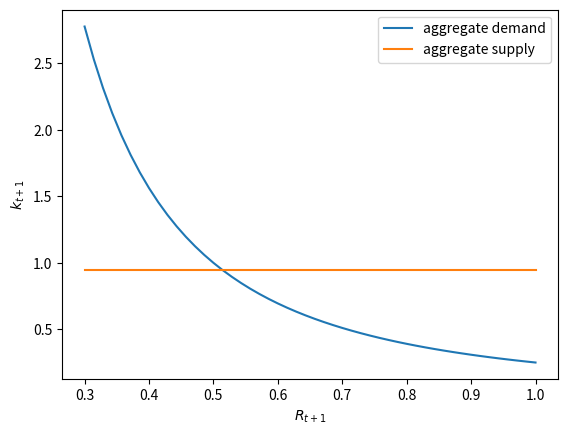
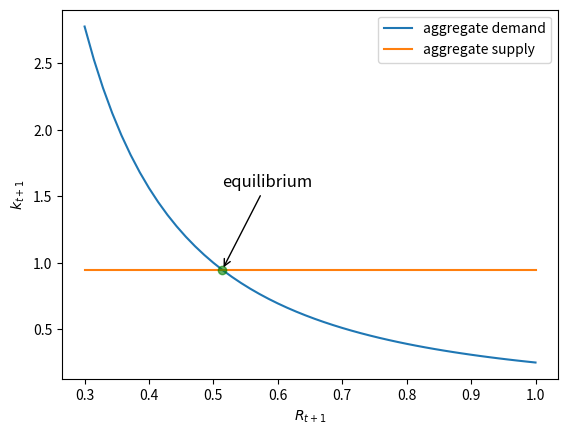
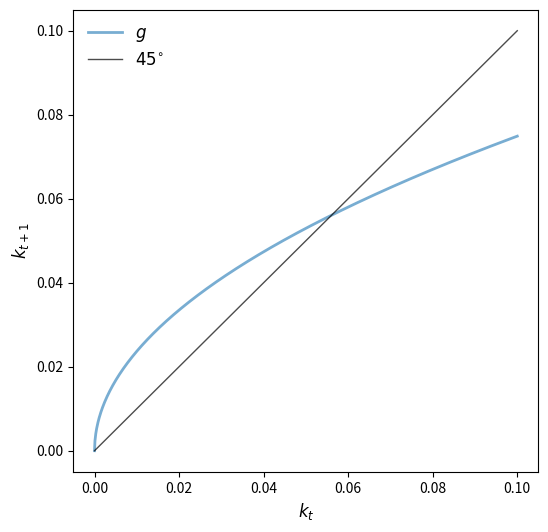
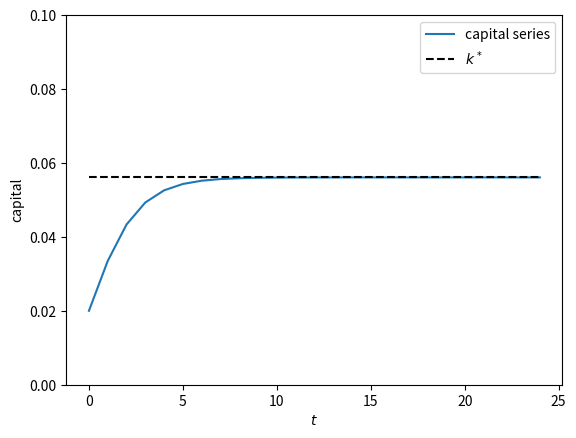
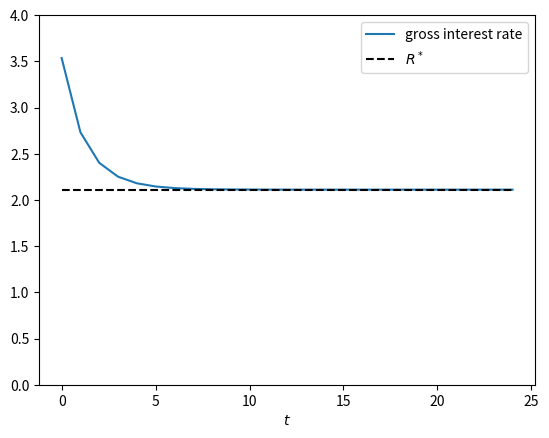
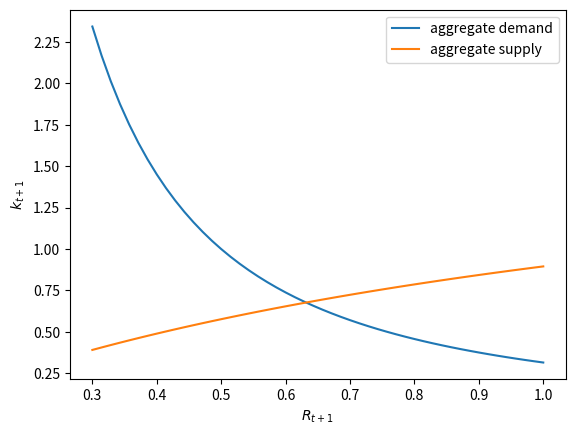
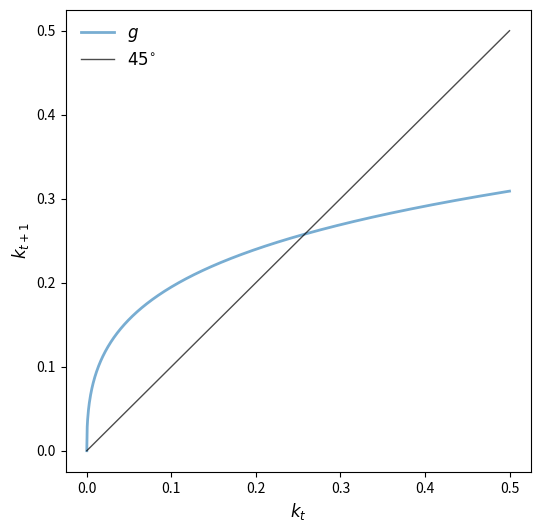
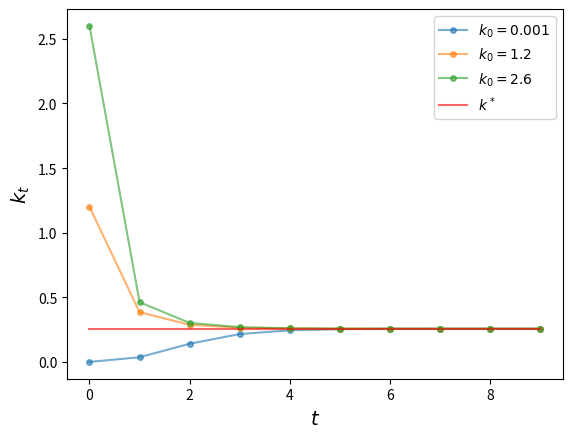

These charts were generated, in order, by the following Python code:
import numpy as np
from scipy import optimize
from collections import namedtuple
from functools import partial
import matplotlib.pyplot as plt

def capital_demand(R, α):
    return (α/R)**(1/(1-α)) 

R_vals = np.linspace(0.3, 1)
α, β = 0.5, 0.9
w = 2.0

fig, ax = plt.subplots()

ax.plot(R_vals, capital_demand(R_vals, α), 
        label="aggregate demand")
ax.plot(R_vals, np.ones_like(R_vals) * (β / (1 + β)) * w, 
        label="aggregate supply")

ax.set_xlabel("$R_{t+1}$")
ax.set_ylabel("$k_{t+1}$")
ax.legend()
plt.show()

def equilibrium_R_log_utility(α, β, w):
    R = α * ( (β * w) / (1 + β))**(α - 1)
    return R

R_vals = np.linspace(0.3, 1)
α, β = 0.5, 0.9
w = 2.0

fig, ax = plt.subplots()

ax.plot(R_vals, capital_demand(R_vals, α), 
        label="aggregate demand")
ax.plot(R_vals, np.ones_like(R_vals) * (β / (1 + β)) * w, 
        label="aggregate supply")

R_e = equilibrium_R_log_utility(α, β, w)
k_e = (β / (1 + β)) * w

ax.plot(R_e, k_e, 'go', ms=6, alpha=0.6)

ax.annotate(r'equilibrium',
             xy=(R_e, k_e),
             xycoords='data',
             xytext=(0, 60),
             textcoords='offset points',
             fontsize=12,
             arrowprops=dict(arrowstyle="->"))

ax.set_xlabel("$R_{t+1}$")
ax.set_ylabel("$k_{t+1}$")
ax.legend()
plt.show()

def k_update(k, α, β):
    return β * (1 - α) * k**α /  (1 + β)

α, β = 0.5, 0.9
kmin, kmax = 0, 0.1
x = 1000
k_grid = np.linspace(kmin, kmax, x)
k_grid_next = np.empty_like(k_grid)

for i in range(x):
    k_grid_next[i] = k_update(k_grid[i], α, β)

fig, ax = plt.subplots(figsize=(6, 6))

ymin, ymax = np.min(k_grid_next), np.max(k_grid_next)

ax.plot(k_grid, k_grid_next,  lw=2, alpha=0.6, label='$g$')
ax.plot(k_grid, k_grid, 'k-', lw=1, alpha=0.7, label='$45^{\circ}$')


ax.legend(loc='upper left', frameon=False, fontsize=12)
ax.set_xlabel('$k_t$', fontsize=12)
ax.set_ylabel('$k_{t+1}$', fontsize=12)

plt.show()

k_star = ((β * (1 - α))/(1 + β))**(1/(1-α))
R_star = (α/(1 - α)) * ((1 + β) / β)

ts_length = 25
k_series = np.empty(ts_length)
k_series[0] = 0.02
for t in range(ts_length - 1):
    k_series[t+1] = k_update(k_series[t], α, β)

fig, ax = plt.subplots()
ax.plot(k_series, label="capital series")
ax.plot(range(ts_length), np.full(ts_length, k_star), 'k--', label="$k^*$")
ax.set_ylim(0, 0.1)
ax.set_ylabel("capital")
ax.set_xlabel("$t$")
ax.legend()
plt.show()

R_series = α * k_series**(α - 1)

fig, ax = plt.subplots()
ax.plot(R_series, label="gross interest rate")
ax.plot(range(ts_length), np.full(ts_length, R_star), 'k--', label="$R^*$")
ax.set_ylim(0, 4)
ax.set_xlabel("$t$")
ax.legend()
plt.show()

def crra(c, γ):
    return c**(1 - γ) / (1 - γ)

Model = namedtuple('Model', ['α',        # Cobb-Douglas parameter
                             'β',        # discount factor
                             'γ']        # parameter in CRRA utility
                   )

def create_olg_model(α=0.4, β=0.9, γ=0.5):
    return Model(α=α, β=β, γ=γ)

def capital_demand(R, model):
    return (α/R)**(1/(1-model.α)) 

def savings_crra(w, R, model):
    α, β, γ = model
    return w / (1 + β**(-1/γ) * R**((γ-1)/γ)) 

R_vals = np.linspace(0.3, 1)
model = create_olg_model()
w = 2.0

fig, ax = plt.subplots()

ax.plot(R_vals, capital_demand(R_vals, model), 
        label="aggregate demand")
ax.plot(R_vals, savings_crra(w, R_vals, model), 
        label="aggregate supply")

ax.set_xlabel("$R_{t+1}$")
ax.set_ylabel("$k_{t+1}$")
ax.legend()
plt.show()

def f(k_prime, k, model):
    α, β, γ = model.α, model.β, model.γ
    z = (1 - α) * k**α
    a = α**(1-1/γ)
    b = k_prime**((α * γ - α + 1) / γ)
    p = k_prime + k_prime * β**(-1/γ) * a * b
    return p - z

def k_update(k, model):
    return optimize.newton(lambda k_prime: f(k_prime, k, model), 0.1)

kmin, kmax = 0, 0.5
x = 1000
k_grid = np.linspace(kmin, kmax, x)
k_grid_next = np.empty_like(k_grid)

for i in range(x):
    k_grid_next[i] = k_update(k_grid[i], model)

fig, ax = plt.subplots(figsize=(6, 6))

ymin, ymax = np.min(k_grid_next), np.max(k_grid_next)

ax.plot(k_grid, k_grid_next,  lw=2, alpha=0.6, label='$g$')
ax.plot(k_grid, k_grid, 'k-', lw=1, alpha=0.7, label='$45^{\circ}$')


ax.legend(loc='upper left', frameon=False, fontsize=12)
ax.set_xlabel('$k_t$', fontsize=12)
ax.set_ylabel('$k_{t+1}$', fontsize=12)

plt.show()

def h(k_star, model):
    α, β, γ = model.α, model.β, model.γ
    z = (1 - α) * k_star**α
    R1 = α ** (1-1/γ)
    R2 = k_star**((α * γ - α + 1) / γ)
    p = k_star + k_star * β**(-1/γ) * R1 * R2
    return p - z

k_star = optimize.newton(h, 0.2, args=(model,))
print(f"k_star = {k_star}")

ts_length = 10
k0 = np.array([0.001, 1.2, 2.6])

def simulate_ts(model, k0_values, ts_length):

    fig, ax = plt.subplots()

    ts = np.zeros(ts_length)

    # simulate and plot time series
    for k_init in k0_values:
        ts[0] = k_init
        for t in range(1, ts_length):
            ts[t] = k_update(ts[t-1], model)
        ax.plot(np.arange(ts_length), ts, '-o', ms=4, alpha=0.6,
                label=r'$k_0=%g$' %k_init)
    ax.plot(np.arange(ts_length), np.full(ts_length, k_star),
            alpha=0.6, color='red', label=r'$k^*$')
    ax.legend(fontsize=10)

    ax.set_xlabel(r'$t$', fontsize=14)
    ax.set_ylabel(r'$k_t$', fontsize=14)

    plt.show()

simulate_ts(model, k0, ts_length)